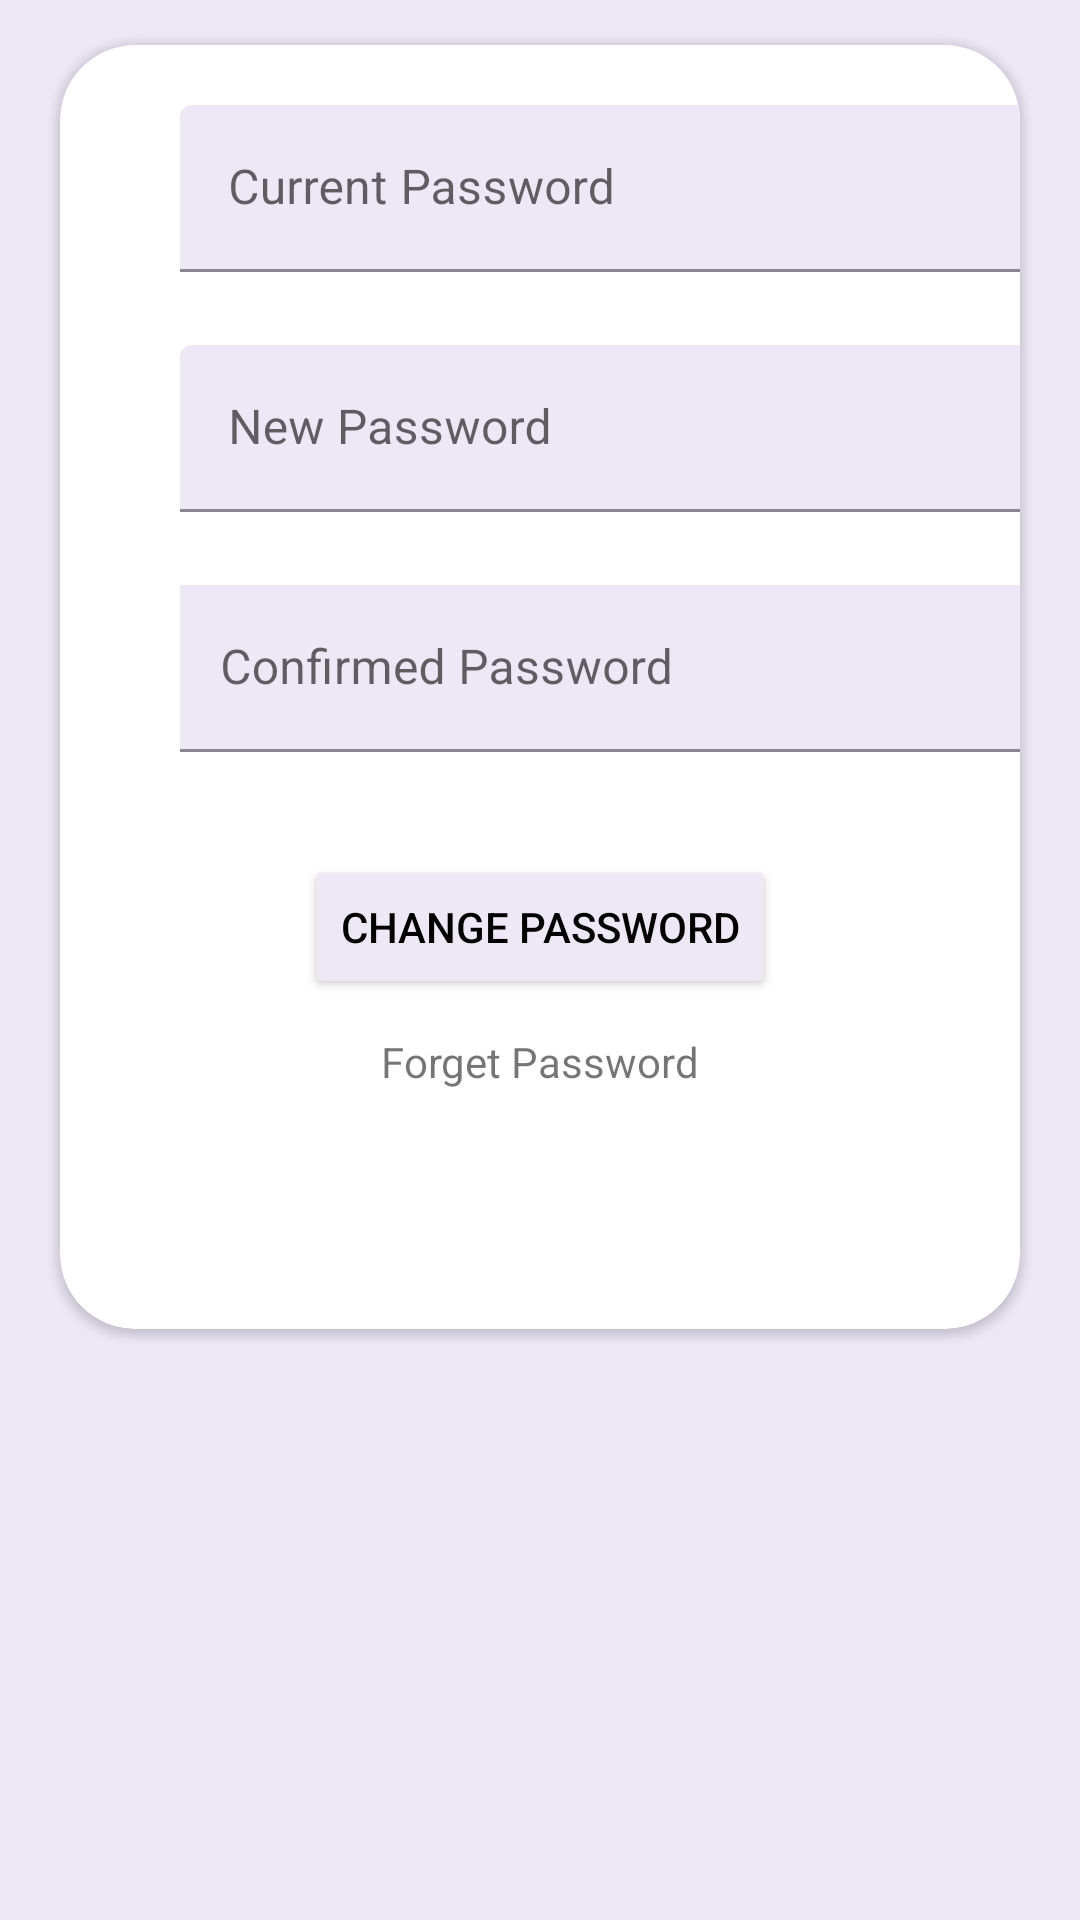

Reconstruct the res/layout file that produces this screen, plus the resources it refers to.
<!-- AndroidManifest.xml: application theme Theme.Design.NoActionBar -->
<!-- res/layout/fragment_changepass.xml -->
<?xml version="1.0" encoding="utf-8"?>
<FrameLayout xmlns:android="http://schemas.android.com/apk/res/android"
    xmlns:tools="http://schemas.android.com/tools"
    android:layout_width="match_parent"
    android:layout_height="match_parent"
    android:background="#EDE7F6"
    xmlns:app="http://schemas.android.com/apk/res-auto"
    tools:context=".ChangepassFragment" >

    <androidx.cardview.widget.CardView
        android:layout_width="match_parent"
        android:layout_height="428dp"
        android:layout_marginHorizontal="20dp"
        android:layout_marginVertical="15dp"
        app:cardCornerRadius="25dp">

        <com.google.android.material.textfield.TextInputLayout
            android:layout_width="294dp"
            android:layout_height="wrap_content"
            android:layout_marginHorizontal="40dp"
            android:layout_marginVertical="20dp">

            <com.google.android.material.textfield.TextInputEditText
                android:id="@+id/currentInput"
                android:layout_width="match_parent"
                android:layout_height="wrap_content"
                android:backgroundTint="#EDE7F6"
                android:hint="@string/current_password_title" />
        </com.google.android.material.textfield.TextInputLayout>

        <com.google.android.material.textfield.TextInputLayout
            android:layout_width="294dp"
            android:layout_height="wrap_content"
            android:layout_marginHorizontal="40dp"
            android:layout_marginVertical="100dp">

            <com.google.android.material.textfield.TextInputEditText
                android:id="@+id/newInput"
                android:layout_width="match_parent"
                android:layout_height="wrap_content"
                android:backgroundTint="#EDE7F6"
                android:hint="@string/new_password_title" />
        </com.google.android.material.textfield.TextInputLayout>

        <com.google.android.material.textfield.TextInputLayout
            android:layout_width="294dp"
            android:layout_height="wrap_content"
            android:layout_marginHorizontal="40dp"
            android:layout_marginVertical="180dp">

            <com.google.android.material.textfield.TextInputEditText
                android:id="@+id/confirmedInput"
                android:layout_width="300dp"
                android:layout_height="wrap_content"
                android:layout_gravity="center"
                android:backgroundTint="#EDE7F6"
                android:hint="@string/confirmed_password_hint" />

        </com.google.android.material.textfield.TextInputLayout>


        <Button
            android:id="@+id/chgPassBtn"
            android:layout_width="wrap_content"
            android:layout_height="wrap_content"
            android:layout_gravity="center"
            android:layout_marginTop="80dp"
            android:backgroundTint="#EDE7F6"
            android:text="@string/change_password_title"
            android:textColor="@color/black" />

        <TextView
            android:id="@+id/forgetText"
            android:layout_width="wrap_content"
            android:layout_height="wrap_content"
            android:layout_gravity="center"
            android:layout_marginTop="125dp"
            android:text="@string/forget_password_title" />


    </androidx.cardview.widget.CardView>
</FrameLayout>
<!-- resources referenced by this layout -->
<resources>
  <string name="change_password_title">Change Password</string>
  <string name="confirmed_password_hint">Confirmed Password</string>
  <string name="current_password_title">Current Password</string>
  <string name="forget_password_title">Forget Password</string>
  <string name="new_password_title">New Password</string>
  <style name="Theme.Design.NoActionBar" parent="Theme.MaterialComponents.DayNight.NoActionBar">
          <item name="colorPrimary">#00000000</item>
      </style>
  <!-- not gathered from this repository: default colours our renderer supplied (Android Studio template values) -->
  <color name="black">#FF000000</color>
</resources>
